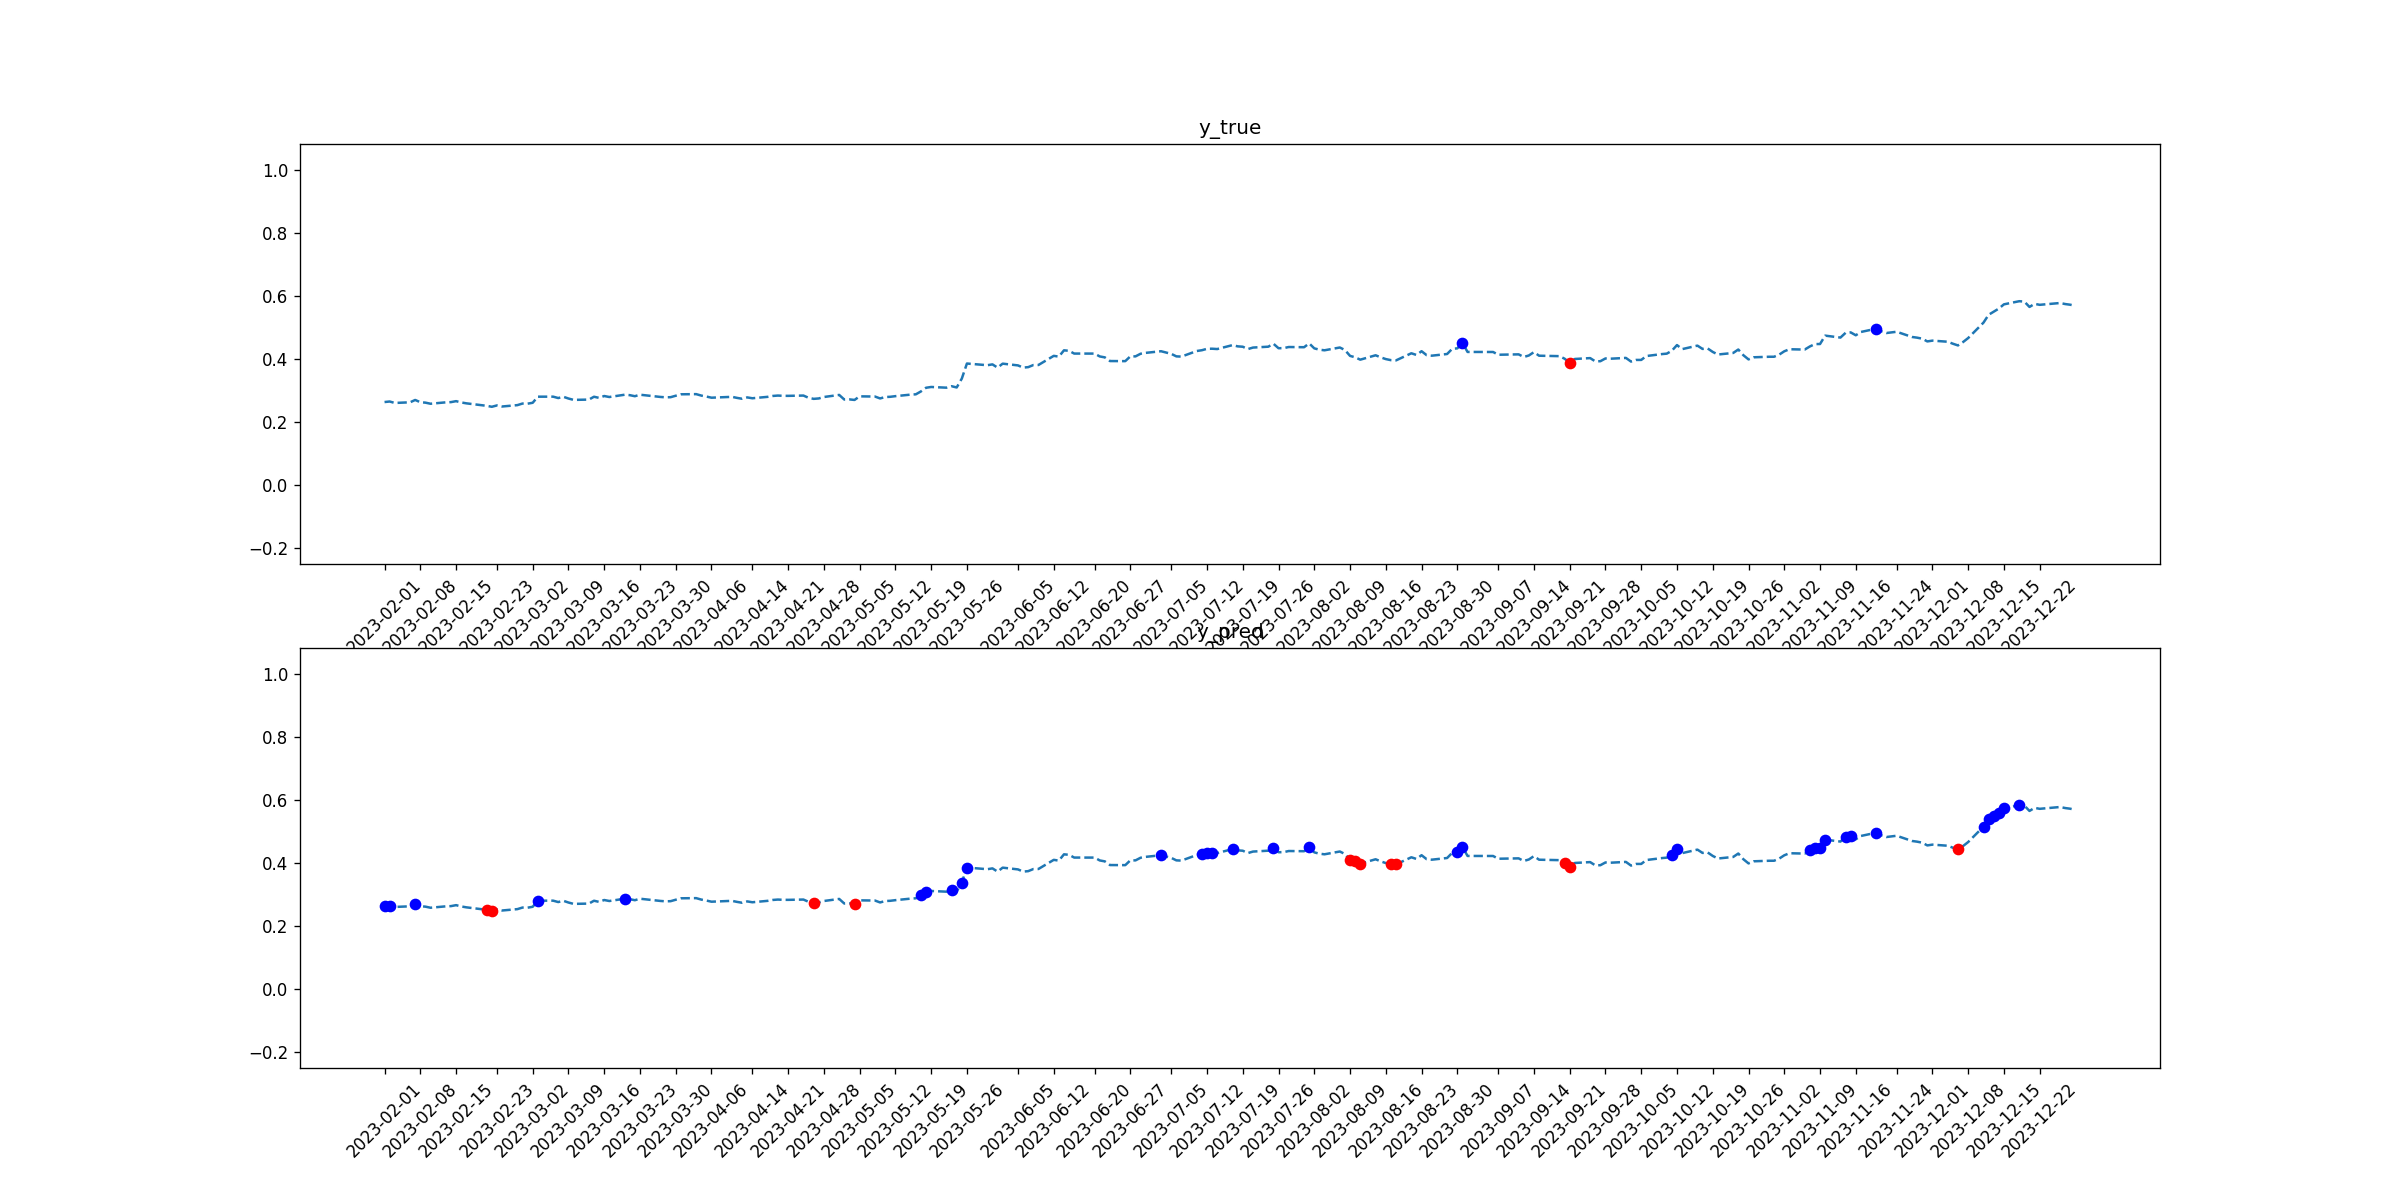

The table this chart was drawn from, first rows:
tid, symbol, close, target_1, pred_1, target_2, pred_2
2023-02-01, AVGO, 0.2626, 0, 1, 0, 0
2023-02-02, AVGO, 0.2643, 0, 1, 0, 0
2023-02-03, AVGO, 0.2597, 0, 0, 0, 0
2023-02-06, AVGO, 0.2618, 0, 0, 0, 0
2023-02-07, AVGO, 0.2693, 0, 1, 0, 0
2023-02-08, AVGO, 0.262, 0, 0, 0, 0
2023-02-09, AVGO, 0.2607, 0, 0, 0, 0
2023-02-10, AVGO, 0.2572, 0, 0, 0, 0
2023-02-13, AVGO, 0.2617, 0, 0, 0, 0
2023-02-14, AVGO, 0.2624, 0, 0, 0, 0
2023-02-15, AVGO, 0.2654, 0, 0, 0, 0
2023-02-16, AVGO, 0.2614, 0, 0, 0, 0
2023-02-17, AVGO, 0.2586, 0, 0, 0, 0
2023-02-21, AVGO, 0.2506, 0, 0, 0, 1
2023-02-22, AVGO, 0.2475, 0, 0, 0, 1
2023-02-23, AVGO, 0.2519, 0, 0, 0, 0
2023-02-24, AVGO, 0.2484, 0, 0, 0, 0
2023-02-27, AVGO, 0.2528, 0, 0, 0, 0
2023-02-28, AVGO, 0.2578, 0, 0, 0, 0
2023-03-01, AVGO, 0.2574, 0, 0, 0, 0
2023-03-02, AVGO, 0.2603, 0, 0, 0, 0
2023-03-03, AVGO, 0.2797, 0, 1, 0, 0
2023-03-06, AVGO, 0.2797, 0, 0, 0, 0
2023-03-07, AVGO, 0.2753, 0, 0, 0, 0
2023-03-08, AVGO, 0.2794, 0, 0, 0, 0
2023-03-09, AVGO, 0.2738, 0, 0, 0, 0
2023-03-10, AVGO, 0.2695, 0, 0, 0, 0
2023-03-13, AVGO, 0.2704, 0, 0, 0, 0
2023-03-14, AVGO, 0.2795, 0, 0, 0, 0
2023-03-15, AVGO, 0.2758, 0, 0, 0, 0
2023-03-16, AVGO, 0.2818, 0, 0, 0, 0
2023-03-17, AVGO, 0.2786, 0, 0, 0, 0
2023-03-20, AVGO, 0.2859, 0, 1, 0, 0
2023-03-21, AVGO, 0.2845, 0, 0, 0, 0
2023-03-22, AVGO, 0.2812, 0, 0, 0, 0
2023-03-23, AVGO, 0.2859, 0, 0, 0, 0
2023-03-24, AVGO, 0.2842, 0, 0, 0, 0
2023-03-27, AVGO, 0.2789, 0, 0, 0, 0
2023-03-28, AVGO, 0.2776, 0, 0, 0, 0
2023-03-29, AVGO, 0.2781, 0, 0, 0, 0
2023-03-30, AVGO, 0.2828, 0, 0, 0, 0
2023-03-31, AVGO, 0.2873, 0, 0, 0, 0
2023-04-03, AVGO, 0.2878, 0, 0, 0, 0
2023-04-04, AVGO, 0.2832, 0, 0, 0, 0
2023-04-05, AVGO, 0.2801, 0, 0, 0, 0
2023-04-06, AVGO, 0.2765, 0, 0, 0, 0
2023-04-10, AVGO, 0.2792, 0, 0, 0, 0
2023-04-11, AVGO, 0.2758, 0, 0, 0, 0
2023-04-12, AVGO, 0.2731, 0, 0, 0, 0
2023-04-13, AVGO, 0.2774, 0, 0, 0, 0
2023-04-14, AVGO, 0.2747, 0, 0, 0, 0
2023-04-17, AVGO, 0.2792, 0, 0, 0, 0
2023-04-18, AVGO, 0.282, 0, 0, 0, 0
2023-04-19, AVGO, 0.2832, 0, 0, 0, 0
2023-04-20, AVGO, 0.2824, 0, 0, 0, 0
2023-04-21, AVGO, 0.2823, 0, 0, 0, 0
2023-04-24, AVGO, 0.2833, 0, 0, 0, 0
2023-04-25, AVGO, 0.2761, 0, 0, 0, 0
2023-04-26, AVGO, 0.2728, 0, 0, 0, 1
2023-04-27, AVGO, 0.274, 0, 0, 0, 0
... 170 more rows
